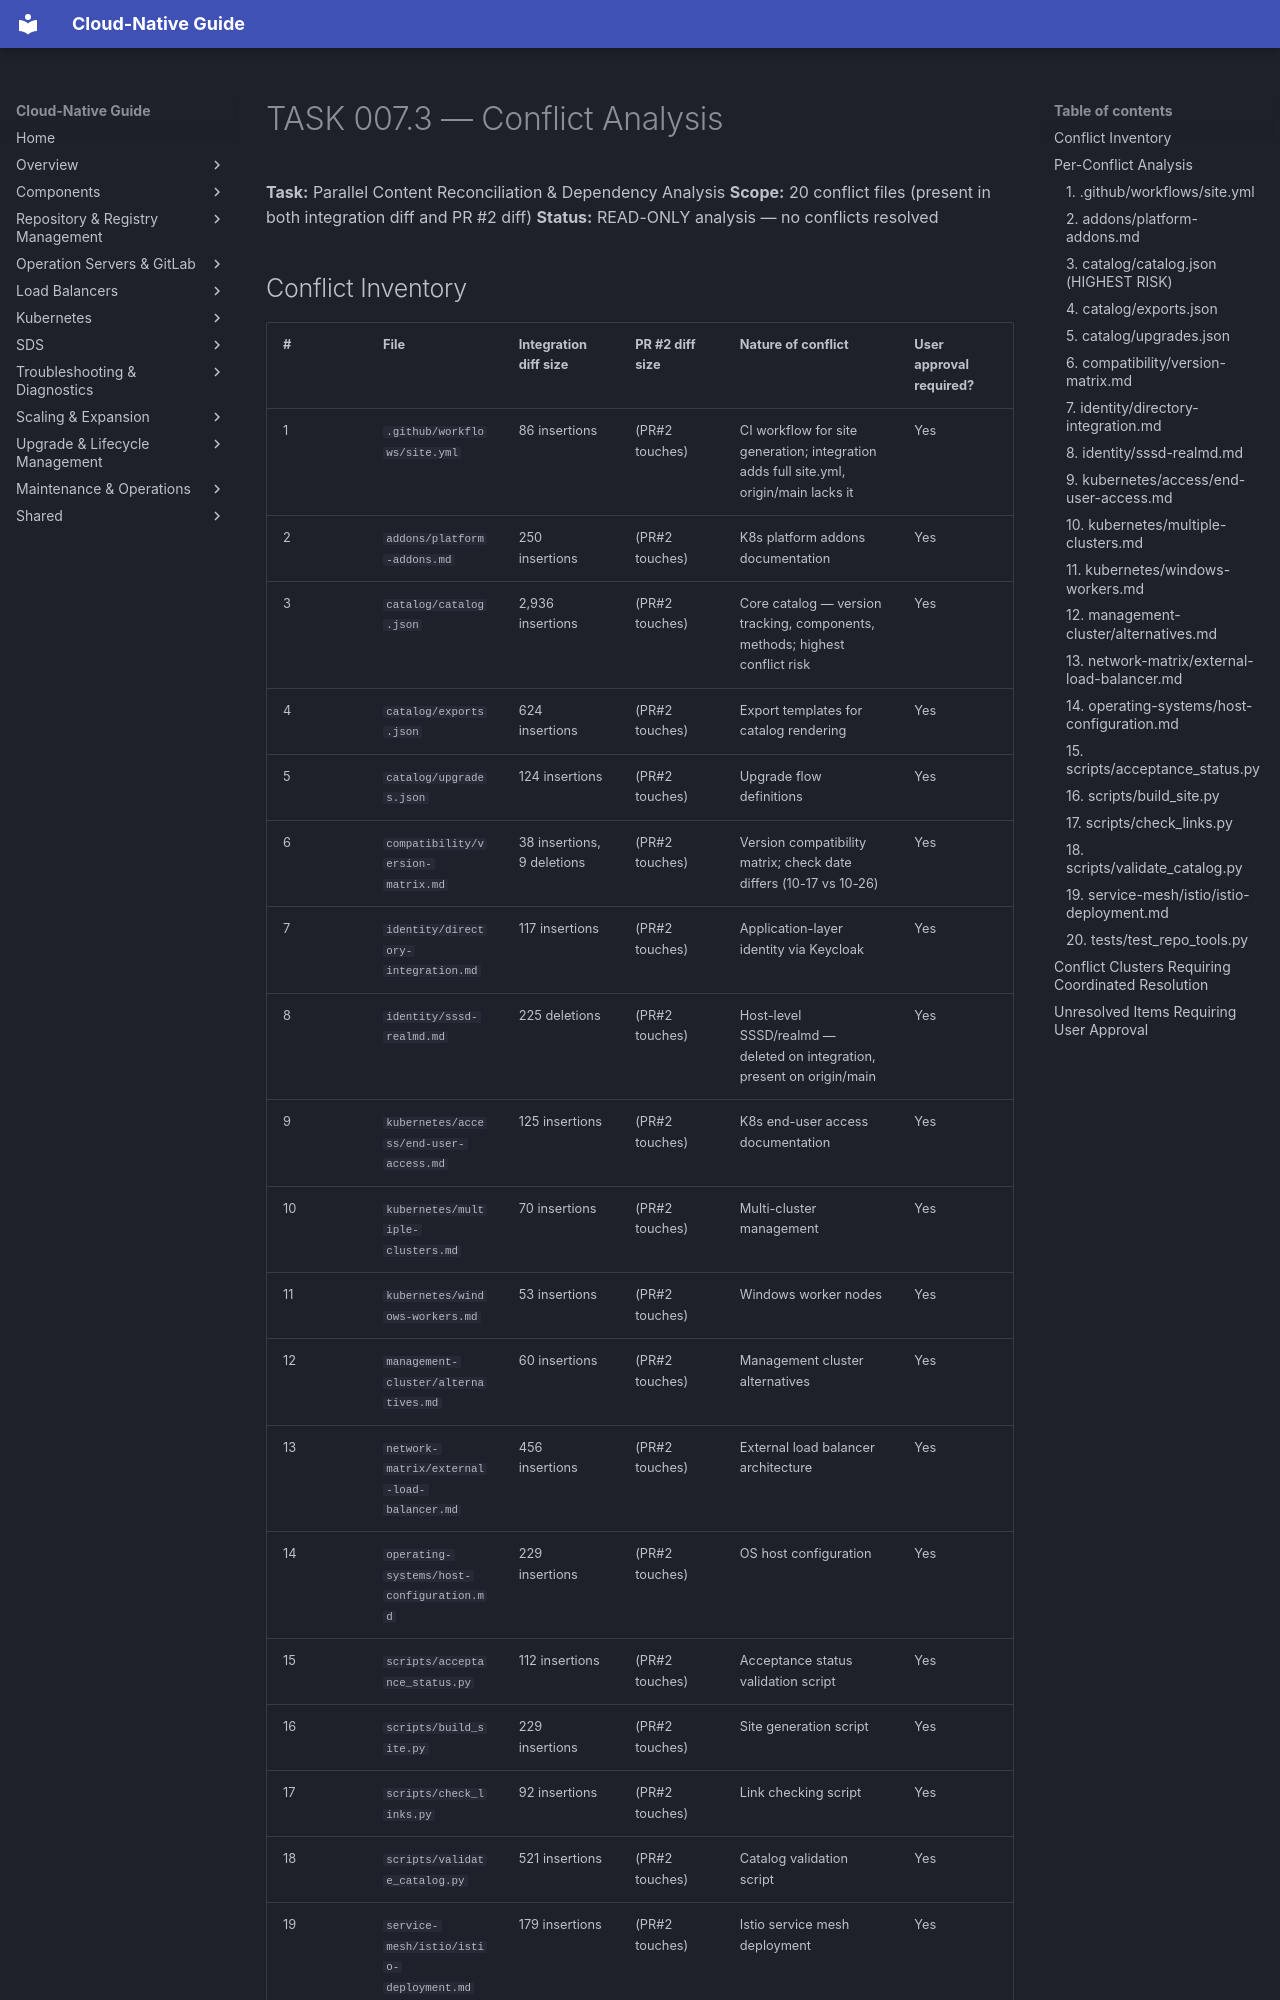

repository: DavoudTeimouri/cloud-native-guide · page: release-artifacts/task-reports/conflict-analysis/index.html · generator: mkdocs

# TASK 007.3 — Conflict Analysis

**Task:** Parallel Content Reconciliation & Dependency Analysis
**Scope:** 20 conflict files (present in both integration diff and PR #2 diff)
**Status:** READ-ONLY analysis — no conflicts resolved

## Conflict Inventory

| # | File | Integration diff size | PR #2 diff size | Nature of conflict | User approval required? |
|---|------|----------------------|-----------------|-------------------|------------------------|
| 1 | `.github/workflows/site.yml` | 86 insertions | (PR#2 touches) | CI workflow for site generation; integration adds full site.yml, origin/main lacks it | Yes |
| 2 | `addons/platform-addons.md` | 250 insertions | (PR#2 touches) | K8s platform addons documentation | Yes |
| 3 | `catalog/catalog.json` | 2,936 insertions | (PR#2 touches) | Core catalog — version tracking, components, methods; highest conflict risk | Yes |
| 4 | `catalog/exports.json` | 624 insertions | (PR#2 touches) | Export templates for catalog rendering | Yes |
| 5 | `catalog/upgrades.json` | 124 insertions | (PR#2 touches) | Upgrade flow definitions | Yes |
| 6 | `compatibility/version-matrix.md` | 38 insertions, 9 deletions | (PR#2 touches) | Version compatibility matrix; check date differs (10-17 vs 10-26) | Yes |
| 7 | `identity/directory-integration.md` | 117 insertions | (PR#2 touches) | Application-layer identity via Keycloak | Yes |
| 8 | `identity/sssd-realmd.md` | 225 deletions | (PR#2 touches) | Host-level SSSD/realmd — deleted on integration, present on origin/main | Yes |
| 9 | `kubernetes/access/end-user-access.md` | 125 insertions | (PR#2 touches) | K8s end-user access documentation | Yes |
| 10 | `kubernetes/multiple-clusters.md` | 70 insertions | (PR#2 touches) | Multi-cluster management | Yes |
| 11 | `kubernetes/windows-workers.md` | 53 insertions | (PR#2 touches) | Windows worker nodes | Yes |
| 12 | `management-cluster/alternatives.md` | 60 insertions | (PR#2 touches) | Management cluster alternatives | Yes |
| 13 | `network-matrix/external-load-balancer.md` | 456 insertions | (PR#2 touches) | External load balancer architecture | Yes |
| 14 | `operating-systems/host-configuration.md` | 229 insertions | (PR#2 touches) | OS host configuration | Yes |
| 15 | `scripts/acceptance_status.py` | 112 insertions | (PR#2 touches) | Acceptance status validation script | Yes |
| 16 | `scripts/build_site.py` | 229 insertions | (PR#2 touches) | Site generation script | Yes |
| 17 | `scripts/check_links.py` | 92 insertions | (PR#2 touches) | Link checking script | Yes |
| 18 | `scripts/validate_catalog.py` | 521 insertions | (PR#2 touches) | Catalog validation script | Yes |
| 19 | `service-mesh/istio/istio-deployment.md` | 179 insertions | (PR#2 touches) | Istio service mesh deployment | Yes |
| 20 | `tests/test_repo_tools.py` | 420 insertions, 7 deletions | (PR#2 touches) | Repository tool tests | Yes |

## Per-Conflict Analysis
